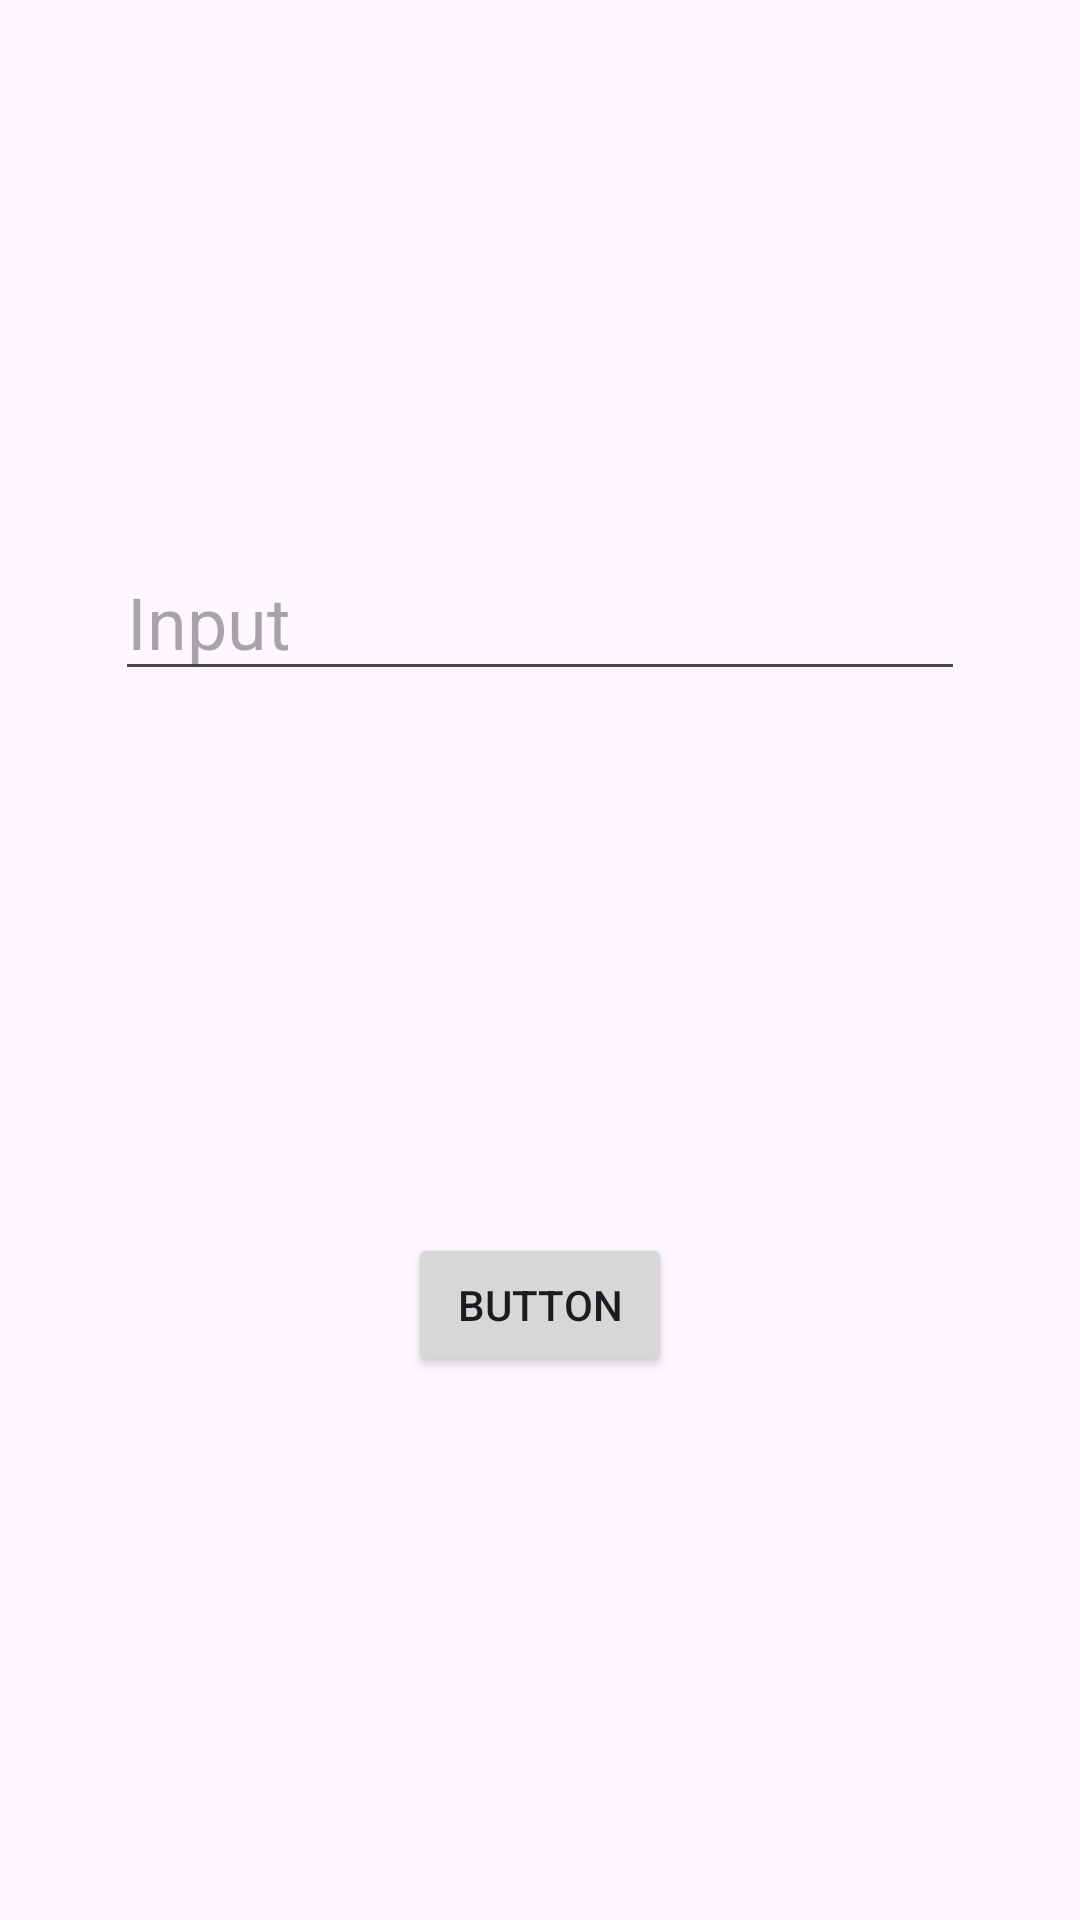

Here is an Android app screen rendered from its layout file. Give the layout XML and the strings, colors and styles it references.
<!-- AndroidManifest.xml: application theme Theme.FishingGame -->
<!-- res/layout/fragment_calculate_letters.xml -->
<?xml version="1.0" encoding="utf-8"?>
<androidx.constraintlayout.widget.ConstraintLayout xmlns:android="http://schemas.android.com/apk/res/android"
    xmlns:app="http://schemas.android.com/apk/res-auto"
    xmlns:tools="http://schemas.android.com/tools"
    android:id="@+id/cl1"
    android:layout_width="match_parent"
    android:layout_height="match_parent"
    tools:context=".CalculateLettersFragment">

    <Button
        android:id="@+id/button"
        android:layout_width="wrap_content"
        android:layout_height="wrap_content"
        android:text="Button"
        app:layout_constraintBottom_toBottomOf="parent"
        app:layout_constraintEnd_toEndOf="parent"
        app:layout_constraintHorizontal_bias="0.5"
        app:layout_constraintStart_toStartOf="parent"
        app:layout_constraintTop_toBottomOf="@+id/editTextText" />

    <EditText
        android:id="@+id/editTextText"
        android:layout_width="wrap_content"
        android:layout_height="wrap_content"
        android:ems="10"
        android:hint="Input"
        android:inputType="text"
        android:textSize="24sp"
        app:layout_constraintBottom_toTopOf="@+id/button"
        app:layout_constraintEnd_toEndOf="parent"
        app:layout_constraintHorizontal_bias="0.5"
        app:layout_constraintStart_toStartOf="parent"
        app:layout_constraintTop_toTopOf="parent" />

    <TextView
        android:id="@+id/textView2"
        android:layout_width="wrap_content"
        android:layout_height="wrap_content"
        app:layout_constraintBottom_toBottomOf="parent"
        app:layout_constraintEnd_toEndOf="parent"
        app:layout_constraintStart_toStartOf="parent"
        app:layout_constraintTop_toBottomOf="@+id/button" />

</androidx.constraintlayout.widget.ConstraintLayout>
<!-- resources referenced by this layout -->
<resources>
  <style name="Theme.FishingGame" parent="android:Theme.Material.Light.NoActionBar" />
</resources>
